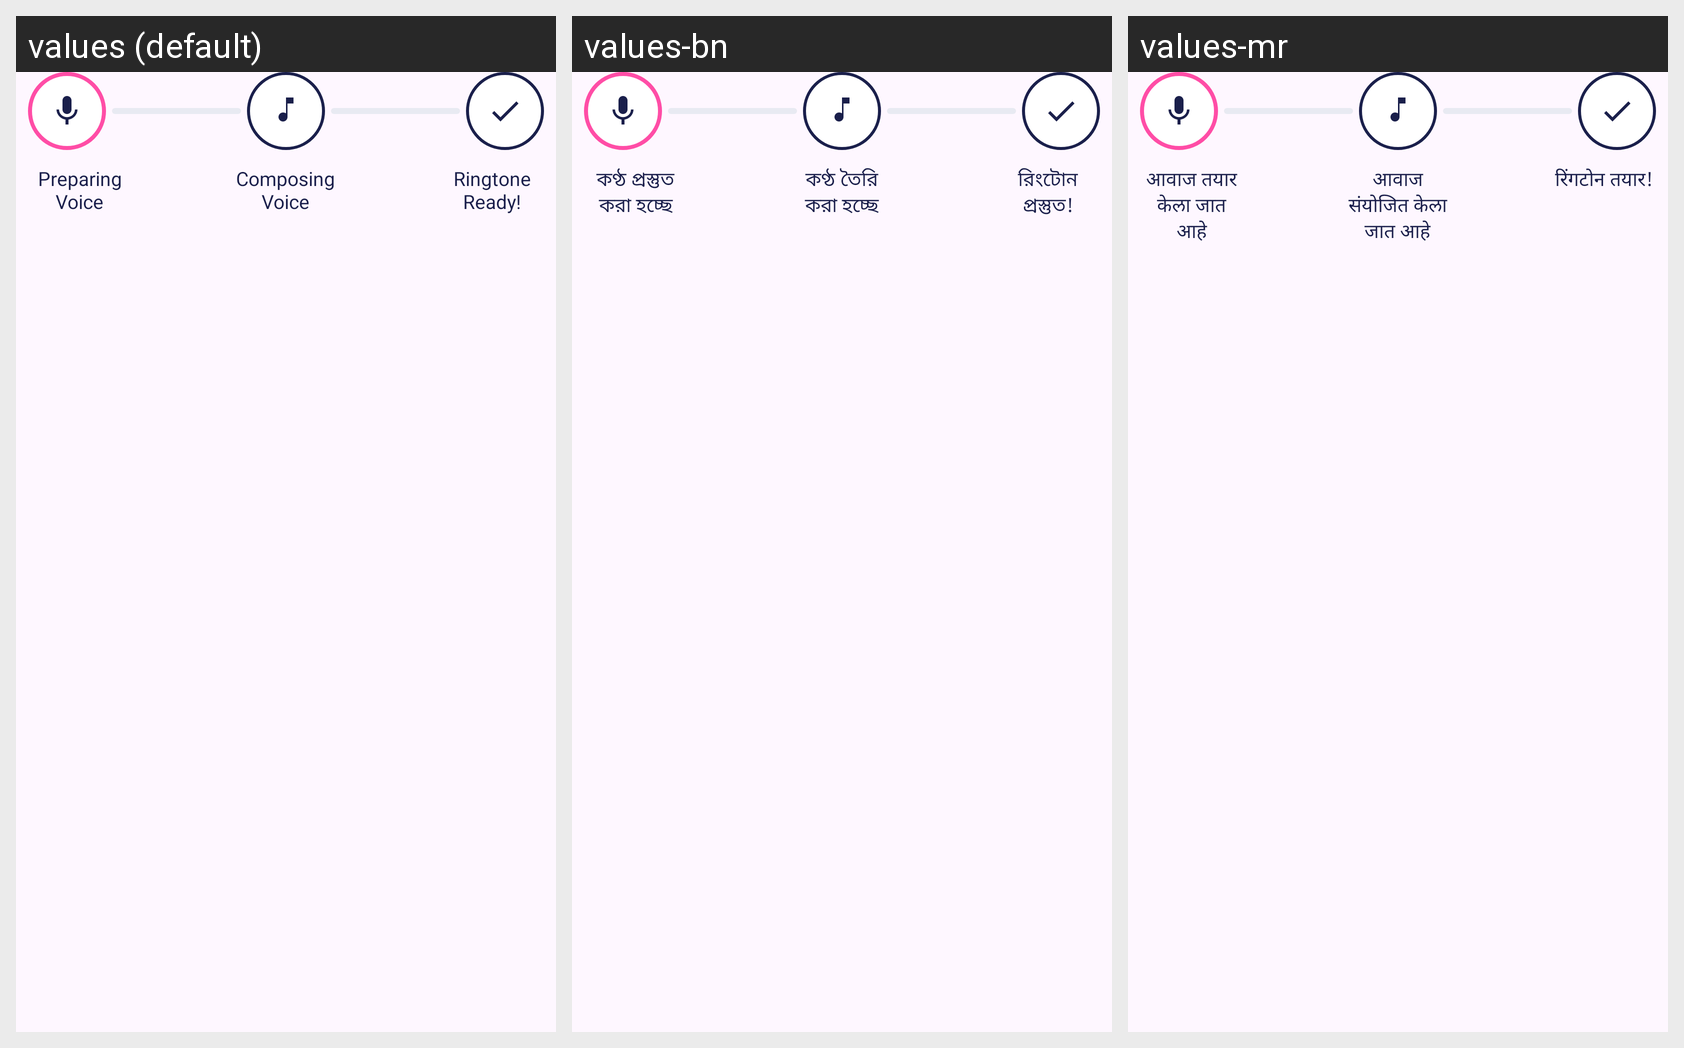

Locale-by-locale string values for the Android screen shown in this grid:
Android screen res/layout/view_processing_stepper.xml rendered under 3 locales, left to right: values (default), values-bn, values-mr. Device: Nexus 5 (rendered at 1080×1920; each locale shown at half size, 540×960, under a caption strip naming it); theme Theme.MeraTune.
Other locales in the repository, not shown: values-hi, values-kn, values-ml, values-or, values-ta, values-te.
Strings drawn on this screen, with the default value and each locale's value (text and hints the layout hard-codes, and strings that could not be matched under every locale, appear in the picture but are not listed):

processing_step_preparing
  values: Preparing Voice
  values-bn: কণ্ঠ প্রস্তুত করা হচ্ছে
  values-mr: आवाज तयार केला जात आहे

processing_step_composing
  values: Composing Voice
  values-bn: কণ্ঠ তৈরি করা হচ্ছে
  values-mr: आवाज संयोजित केला जात आहे

processing_step_ready
  values: Ringtone Ready!
  values-bn: রিংটোন প্রস্তুত!
  values-mr: रिंगटोन तयार!
